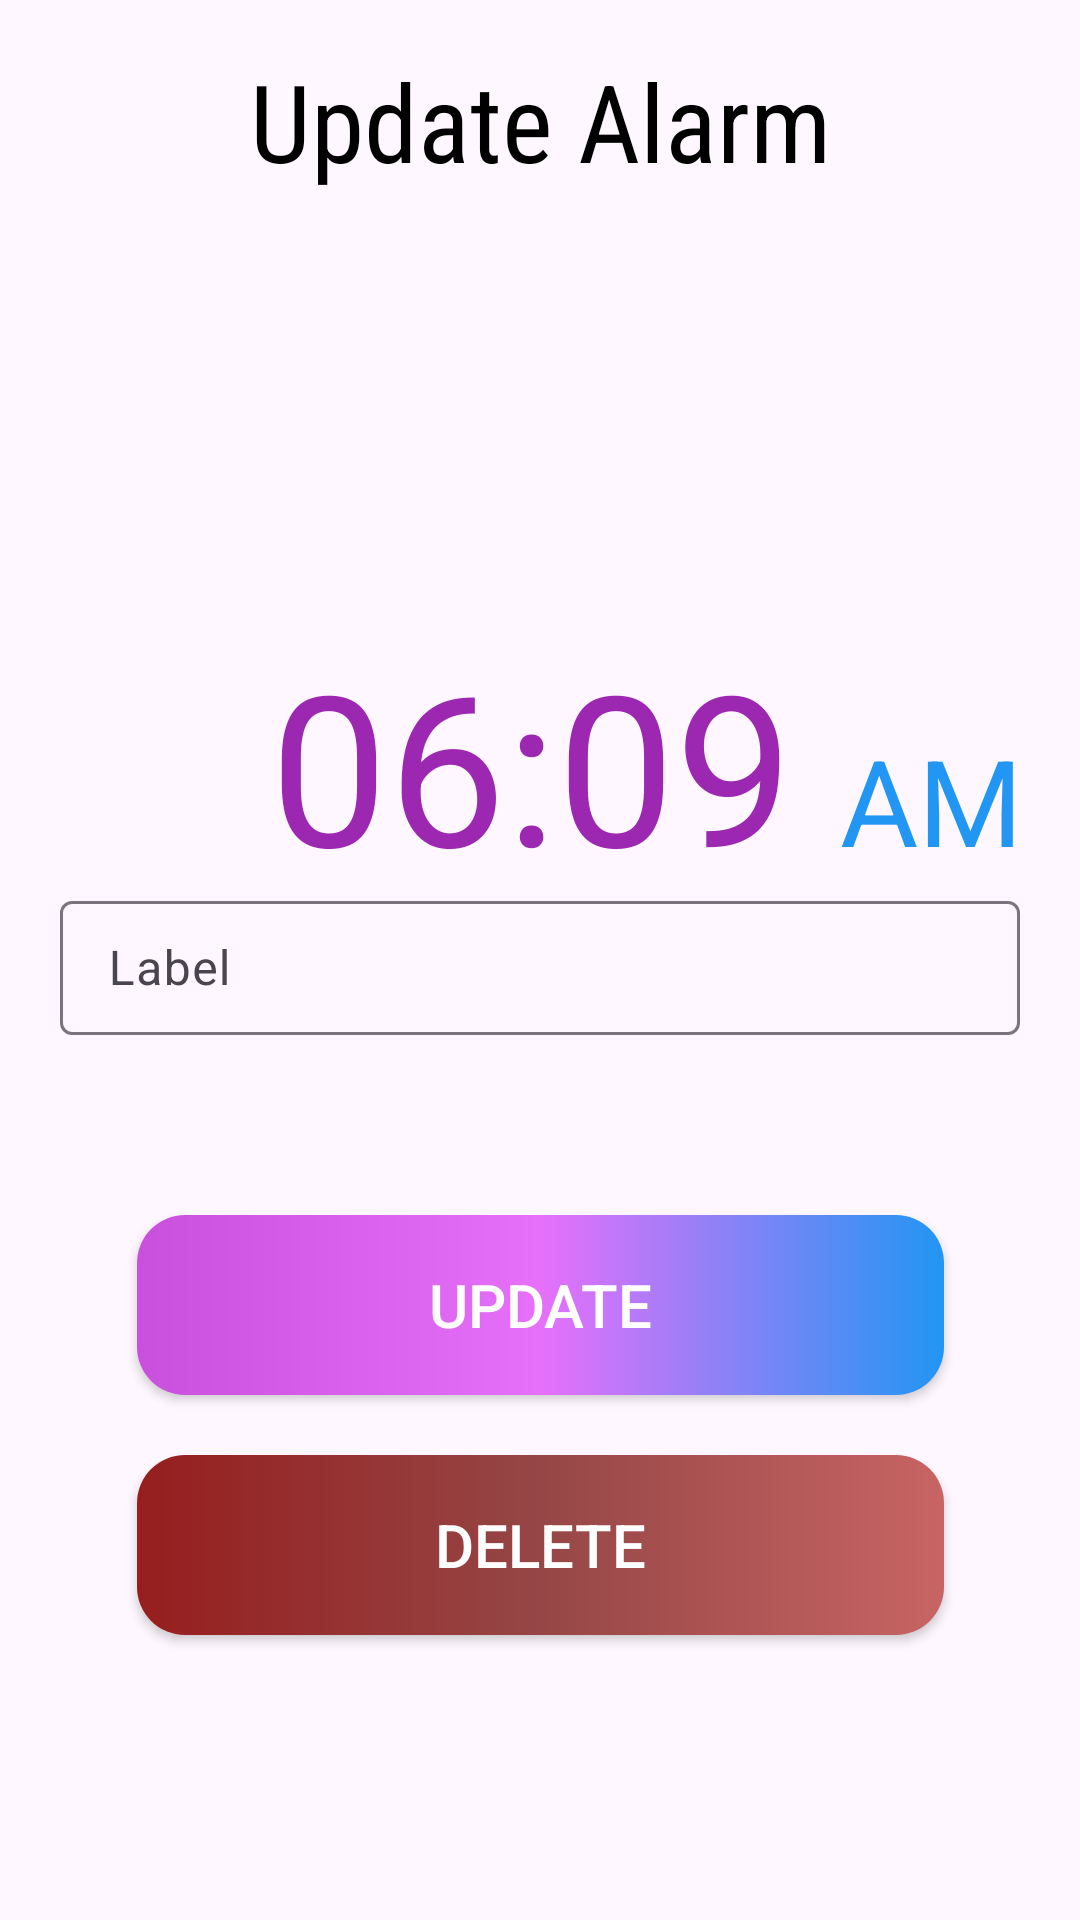

Write the Android layout XML for this screen, with the resource values it uses.
<!-- AndroidManifest.xml: application theme Theme.Clock -->
<!-- res/layout/activity_update_alarm.xml -->
<?xml version="1.0" encoding="utf-8"?>
<androidx.constraintlayout.widget.ConstraintLayout xmlns:android="http://schemas.android.com/apk/res/android"
    xmlns:app="http://schemas.android.com/apk/res-auto"
    xmlns:tools="http://schemas.android.com/tools"
    android:id="@+id/main"
    android:layout_width="match_parent"
    android:layout_height="match_parent"
    tools:context=".UI.AddAlarmActivity">

    <TextView
        android:id="@+id/title"
        android:layout_width="wrap_content"
        android:layout_height="wrap_content"
        android:layout_marginTop="16dp"
        android:fontFamily="sans-serif-condensed"
        android:text="Update Alarm"
        android:textColor="@color/black"
        android:textSize="36sp"
        app:layout_constraintEnd_toEndOf="parent"
        app:layout_constraintStart_toStartOf="parent"
        app:layout_constraintTop_toTopOf="parent" />

    <TextView
        android:id="@+id/timeTxt"
        android:layout_width="200dp"
        android:layout_height="85dp"
        android:layout_marginTop="144dp"
        android:paddingStart="10dp"
        android:text="06:09 "
        android:textColor="#9C27B0"
        android:textSize="70sp"
        app:layout_constraintEnd_toEndOf="parent"
        app:layout_constraintStart_toStartOf="parent"
        app:layout_constraintTop_toBottomOf="@+id/title" />

    <TextView
        android:id="@+id/ampm"
        android:layout_width="wrap_content"
        android:layout_height="wrap_content"
        android:text="AM"
        android:textColor="#2196F3"
        android:textSize="40sp"
        app:layout_constraintBaseline_toBaselineOf="@+id/timeTxt"
        app:layout_constraintBottom_toBottomOf="@+id/timeTxt"
        app:layout_constraintStart_toEndOf="@+id/timeTxt" />

    <com.google.android.material.textfield.TextInputLayout
        android:id="@+id/labelTxt"
        android:layout_width="match_parent"
        android:layout_height="50dp"
        android:layout_marginHorizontal="20dp"
        app:layout_constraintBottom_toBottomOf="parent"
        app:layout_constraintEnd_toEndOf="parent"
        app:layout_constraintStart_toStartOf="parent"
        app:layout_constraintTop_toTopOf="parent">

        <com.google.android.material.textfield.TextInputEditText
            android:layout_width="match_parent"
            android:layout_height="match_parent"
            android:hint="Label" />

    </com.google.android.material.textfield.TextInputLayout>

    <androidx.appcompat.widget.AppCompatButton
        android:id="@+id/updateBtn"
        android:layout_width="269dp"
        android:layout_height="60dp"
        android:layout_marginTop="60dp"
        android:background="@drawable/btn"
        android:text="Update"
        android:textColor="#FFFFFF"
        android:textSize="20sp"
        app:layout_constraintEnd_toEndOf="parent"
        app:layout_constraintStart_toStartOf="parent"
        app:layout_constraintTop_toBottomOf="@+id/labelTxt" />

    <androidx.appcompat.widget.AppCompatButton
        android:id="@+id/deleteBtn"
        android:layout_width="269dp"
        android:layout_height="60dp"
        android:background="@drawable/deletebtn"
        android:text="Delete"
        android:textColor="#FFFFFF"
        android:textSize="20sp"
        android:layout_marginTop="20dp"
        app:layout_constraintEnd_toEndOf="@+id/updateBtn"
        app:layout_constraintStart_toStartOf="@+id/updateBtn"
        app:layout_constraintTop_toBottomOf="@+id/updateBtn" />




</androidx.constraintlayout.widget.ConstraintLayout>
<!-- resources referenced by this layout -->
<resources>
  <!-- drawable btn (drawable) -->
  <?xml version="1.0" encoding="utf-8"?>
  <shape xmlns:android="http://schemas.android.com/apk/res/android">
      <gradient
          android:startColor="#C94FDD"
          android:centerColor="#E670FA"
          android:endColor="#2196F3"/>
      <corners
          android:radius="16dp"/>
  
  </shape>
  <!-- drawable deletebtn (drawable) -->
  <?xml version="1.0" encoding="utf-8"?>
  <shape xmlns:android="http://schemas.android.com/apk/res/android">
      <gradient
          android:startColor="#961E1E"
          android:centerColor="#964646"
          android:endColor="#C86464"/>
      <corners
          android:radius="16dp"/>
  </shape>
  <style name="Theme.Clock" parent="Base.Theme.Clock" />
  <style name="Base.Theme.Clock" parent="Theme.Material3.DayNight.NoActionBar">
          
          
      </style>
  <!-- not gathered from this repository: default colours our renderer supplied (Android Studio template values) -->
  <color name="black">#FF000000</color>
</resources>
